pico-8 play session: hold ← + tap ❎, after a click and taps of 🅾, ❎, 🅾+❎, 🅾 in the second before t = 0

[t = 2 s] hold ← ~2s, tap ❎ ~4×
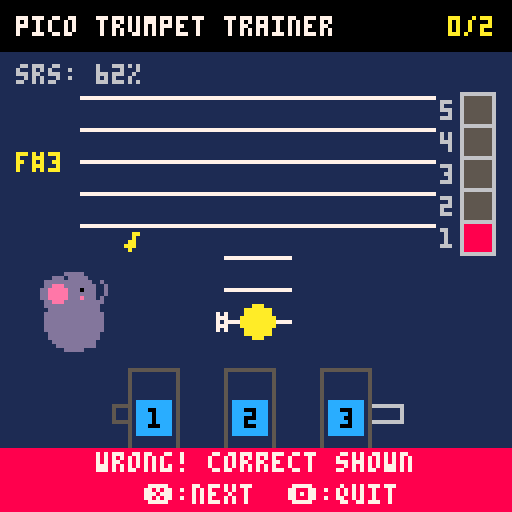
[t = 4 s] hold ← ~4s, tap ❎ ~7×
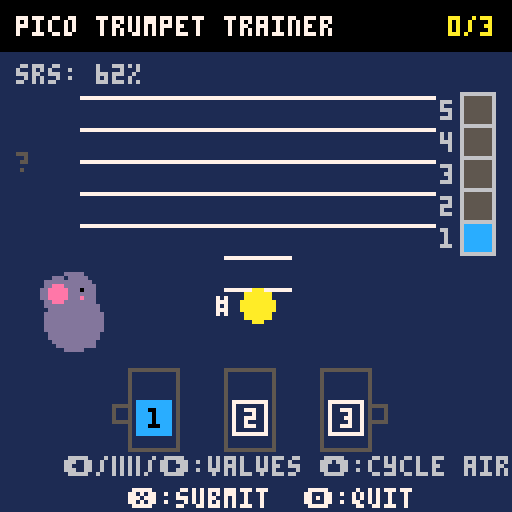
[t = 6 s] hold ← ~6s, tap ❎ ~10×
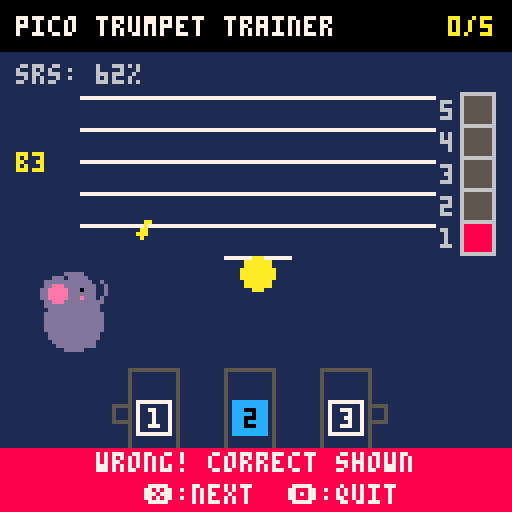
[t = 8 s] hold ← ~8s, tap ❎ ~14×
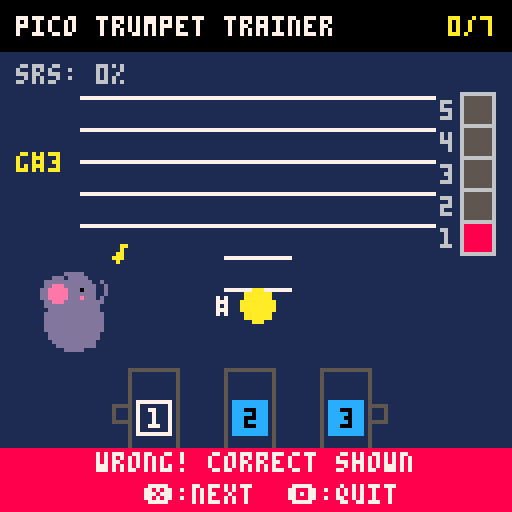

pico-8 cartridge
version 16
__lua__
-- trumpet fingering trainer
-- version 2.0 - full range expansion

function _init()
  -- app states: "menu", "reference", "quiz", "result", "play_along"
  state = "menu"
  menu_opt = 1
  ref_idx = 1
  ref_playing = false
  ref_flavor = "list"
  ref_v = { false, false, false }
  ref_air = 1
  playing_p = nil

  -- practice state variables
  score = 0
  total = 0
  is_correct = false
  user_v = { false, false, false }
  user_air = 2

  -- play-along state variables
  play_along_timer = 0
  failed = false

  -- difficulty ranges
  min_air = 1
  max_air = 2
  is_bb = true
  tempo = 80

  -- database of notes (f#3 to g5)
  -- y: standard treble clef positioning (F5 = 24, E4 = 56)
  -- v: valves, air: partial (1-5), w: srs weight, p: pico-8 pitch index (F#3=18 to G5=43)
  notes = {
    -- 1st partial
    { name = "f#3", y = 80, v = { true, true, true }, air = 1, p = 18 },
    { name = "g3", y = 76, v = { true, false, true }, air = 1, p = 19 },
    { name = "g#3", y = 76, v = { false, true, true }, air = 1, p = 20 },
    { name = "a3", y = 72, v = { true, true, false }, air = 1, p = 21 },
    { name = "bB3", y = 68, v = { true, false, false }, air = 1, p = 22 },
    { name = "b3", y = 68, v = { false, true, false }, air = 1, p = 23 },
    { name = "c4", y = 64, v = { false, false, false }, air = 1, p = 24 },
    -- 2nd partial
    { name = "c#4", y = 64, v = { true, true, true }, air = 2, p = 25 },
    { name = "d4", y = 60, v = { true, false, true }, air = 2, p = 26 },
    { name = "d#4", y = 60, v = { false, true, true }, air = 2, p = 27 },
    { name = "e4", y = 56, v = { true, true, false }, air = 2, p = 28 },
    { name = "f4", y = 52, v = { true, false, false }, air = 2, p = 29 },
    { name = "f#4", y = 52, v = { false, true, false }, air = 2, p = 30 },
    { name = "g4", y = 48, v = { false, false, false }, air = 2, p = 31 },
    -- 3rd partial
    { name = "g#4", y = 48, v = { false, true, true }, air = 3, p = 32 },
    { name = "a4", y = 44, v = { true, true, false }, air = 3, p = 33 },
    { name = "bB4", y = 40, v = { true, false, false }, air = 3, p = 34 },
    { name = "b4", y = 40, v = { false, true, false }, air = 3, p = 35 },
    { name = "c5", y = 36, v = { false, false, false }, air = 3, p = 36 },
    -- 4th partial
    { name = "c#5", y = 36, v = { true, true, false }, air = 4, p = 37 },
    { name = "d5", y = 32, v = { true, false, false }, air = 4, p = 38 },
    { name = "d#5", y = 32, v = { false, true, false }, air = 4, p = 39 },
    { name = "e5", y = 28, v = { false, false, false }, air = 4, p = 40 },
    -- 5th partial
    { name = "f5", y = 24, v = { true, false, false }, air = 5, p = 41 },
    { name = "f#5", y = 24, v = { false, true, false }, air = 5, p = 42 },
    { name = "g5", y = 20, v = { false, false, false }, air = 5, p = 43 }
  }

  -- background stars
  stars = {}
  for i = 1, 25 do
    add(
      stars, {
        x = rnd(128),
        y = rnd(128),
        speed = 0.2 + rnd(0.8),
        col = rnd({ 5, 6, 13 })
      }
    )
  end

  for n in all(notes) do
    n.w = 1
  end

  pick_new_note()
end

function pick_new_note()
  local active_notes = {}
  for n in all(notes) do
    if n.air >= min_air and n.air <= max_air then
      add(active_notes, n)
    end
  end

  local selection_pool = #active_notes > 0 and active_notes or notes

  if state == "quiz" or state == "result" then
    note = pick_weighted_note(selection_pool)
  else
    note = rnd(selection_pool)
  end

  user_v = { false, false, false }
  user_air = min_air
  -- default
end

function _update()
  if state == "menu" then
    for s in all(stars) do
      s.y -= s.speed
      if s.y < 0 then
        s.y = 128
        s.x = rnd(128)
      end
    end
    if btnp(2) then menu_opt = max(1, menu_opt - 1) end
    if btnp(3) then menu_opt = min(7, menu_opt + 1) end

    if menu_opt == 3 then
      if btnp(0) then
        if ref_flavor == "list" then
          ref_flavor = "sticky"
        elseif ref_flavor == "valves" then
          ref_flavor = "list"
        else
          ref_flavor = "valves"
        end
      elseif btnp(1) then
        if ref_flavor == "list" then
          ref_flavor = "valves"
        elseif ref_flavor == "valves" then
          ref_flavor = "sticky"
        else
          ref_flavor = "list"
        end
      end
    elseif menu_opt == 4 then
      if btnp(0) then min_air = max(1, min_air - 1) end
      if btnp(1) or btnp(5) then
        min_air = min_air + 1
        if min_air > 5 then min_air = 1 end
        if max_air < min_air then max_air = min_air end
      end
    elseif menu_opt == 5 then
      if btnp(0) then
        max_air = max(1, max_air - 1)
        if min_air > max_air then min_air = max_air end
      end
      if btnp(1) or btnp(5) then
        max_air = max_air + 1
        if max_air > 5 then max_air = 1 end
        if min_air > max_air then min_air = max_air end
      end
    elseif menu_opt == 6 then
      if btnp(0) or btnp(1) or btnp(5) then is_bb = not is_bb end
    elseif menu_opt == 7 then
      if btnp(0) then tempo = max(40, tempo - 5) end
      if btnp(1) or btnp(5) then
        tempo = tempo + 5
        if tempo > 120 then tempo = 40 end
      end
    end

    if btnp(5) and menu_opt <= 3 then
      if menu_opt == 1 then
        state = "quiz"
        score = 0
        total = 0
        pick_new_note()
      elseif menu_opt == 2 then
        state = "play_along"
        score = 0
        total = 0
        play_along_timer = 0
        failed = false
        pick_new_note()
      elseif menu_opt == 3 then
        state = "reference"
        ref_idx = 1
        ref_v = { false, false, false }
        ref_air = 1
      end
    end
  elseif state == "reference" then
    if ref_flavor == "list" then
      if btnp(0) then
        stop_pitch()
        ref_playing = false
        ref_idx = max(1, ref_idx - 1)
      end
      if btnp(1) then
        stop_pitch()
        ref_playing = false
        ref_idx = min(#notes, ref_idx + 1)
      end
      if btnp(4) then
        stop_pitch()
        ref_playing = false
        state = "menu"
      end

      if btn(5) then
        if not ref_playing then
          local ref_note = notes[ref_idx]
          local p = is_bb and ref_note.p - 2 or ref_note.p
          play_pitch(p)
          ref_playing = true
        end
      else
        if ref_playing then
          stop_pitch()
          ref_playing = false
        end
      end
    else
      -- valves or sticky mode
      if ref_flavor == "sticky" then
        ref_v[1] = btn(0)
        ref_v[3] = btn(1)
        ref_v[2] = btn(3)

        if btnp(2) then
          ref_air = ref_air + 1
          if ref_air > 5 then ref_air = 1 end
        end
      else
        -- toggle valves mode
        if btnp(0) then ref_v[1] = not ref_v[1] end
        if btnp(1) then ref_v[3] = not ref_v[3] end
        if btnp(2) then
          ref_air = ref_air + 1
          if ref_air > 5 then ref_air = 1 end
        end
        if btnp(3) then ref_v[2] = not ref_v[2] end
      end

      if btnp(4) then
        stop_pitch()
        ref_playing = false
        playing_p = nil
        state = "menu"
      end

      -- find note matching ref_v and ref_air
      local p = get_pitch(ref_v, ref_air)
      local found = find_note_by_pitch(p)

      if btn(5) then
        if found then
          if not ref_playing then
            local pitch_val = is_bb and found.p - 2 or found.p
            play_pitch(pitch_val)
            ref_playing = true
            playing_p = p
          elseif playing_p ~= p then
            stop_pitch()
            local pitch_val = is_bb and found.p - 2 or found.p
            play_pitch(pitch_val)
            playing_p = p
          end
        end
      else
        if ref_playing then
          stop_pitch()
          ref_playing = false
          playing_p = nil
        end
      end
    end
  elseif state == "quiz" then
    if btnp(0) then user_v[1] = not user_v[1] end
    if btnp(1) then user_v[3] = not user_v[3] end

    if btnp(2) then
      user_air = user_air + 1
      if user_air > 5 then user_air = 1 end
    end
    if btnp(3) then user_v[2] = not user_v[2] end

    if btnp(4) then
      state = "menu"
    end

    if btnp(5) then
      total += 1
      local valves_correct = user_v[1] == note.v[1]
          and user_v[2] == note.v[2]
          and user_v[3] == note.v[3]
      local air_correct = user_air == note.air

      if valves_correct and air_correct then
        is_correct = true
        score += 1
        sfx(0)
        note.w = max(0.2, note.w * 0.5)
      else
        is_correct = false
        sfx(1)
        note.w = min(5, note.w * 2)
      end
      local p = is_bb and note.p - 2 or note.p
      play_pitch(p)
      state = "result"
    end
  elseif state == "result" then
    if btnp(4) then
      stop_pitch()
      state = "menu"
    end
    if btnp(5) then
      stop_pitch()
      pick_new_note()
      state = "quiz"
    end
  elseif state == "play_along" then
    if btnp(4) then
      stop_pitch()
      state = "menu"
      return
    end

    local beat_len = flr(1800 / tempo)
    local cycle_len = beat_len * 12

    if play_along_timer % beat_len == 0 then
      local beat = flr(play_along_timer / beat_len) + 1
      play_click()

      if beat == 5 then
        local p = is_bb and note.p - 2 or note.p
        play_pitch(p)
      elseif beat == 9 then
        stop_pitch()
      end
    end

    play_along_timer += 1

    if play_along_timer >= cycle_len then
      score += 1
      total += 1

      play_along_timer = 0
      pick_new_note()
    end
  end
end

function _draw()
  cls(1)

  if state == "menu" then
    cls(12) -- sky blue

    -- draw savanna sun
    circfill(116, 16, 6, 10) -- yellow sun

    -- draw grass hills
    rectfill(0, 110, 128, 128, 3) -- dark green savanna ground
    rectfill(0, 110, 128, 112, 11) -- light green top grass line

    rectfill(0, 0, 128, 12, 1) -- dark blue banner for title
    print("pico trumpet trainer", 4, 4, 7)

    rectfill(12, 24, 116, 101, 7) -- white paper/card menu box
    rect(12, 24, 116, 101, 5) -- dark gray menu outline

    print("select mode:", 36, 28, 5) -- dark gray subtitle

    local c1 = menu_opt == 1 and 8 or 1
    local c2 = menu_opt == 2 and 8 or 1
    local c3 = menu_opt == 3 and 8 or 1
    local c4 = menu_opt == 4 and 8 or 1
    local c5 = menu_opt == 5 and 8 or 1
    local c6 = menu_opt == 6 and 8 or 1
    local c7 = menu_opt == 7 and 8 or 1

    local sel_y = 38 + (menu_opt - 1) * 9
    rectfill(24, sel_y - 1, 108, sel_y + 6, 15) -- peach/light orange selection bar

    print("practice", 36, 38, c1)
    print("play-along", 36, 47, c2)
    print("ref: < " .. ref_flavor .. " >", 36, 56, c3)
    print("min air: < " .. min_air .. " >", 36, 65, c4)
    print("max air: < " .. max_air .. " >", 36, 74, c5)
    print("trumpet: < " .. (is_bb and "bB" or "c") .. " >", 36, 83, c6)
    print("tempo: < " .. tempo .. " > bpm", 36, 92, c7)

    local arrow_x = 28 + sin(t() * 2) * 2
    print(">", arrow_x, sel_y, 8) -- red selection arrow

    if menu_opt <= 3 then
      print("press \151 to start", 28, 104, 1) -- dark blue on sky background
    else
      print("adjust: \139/\145 or press \151", 20, 104, 1) -- dark blue on sky background
    end
    draw_elephant(116, 122, true, true, true)
    return
  end

  -- header
  rectfill(0, 0, 128, 12, 0)
  print("pico trumpet trainer", 4, 4, 7)

  if state == "quiz" or state == "result" or state == "play_along" then
    local score_str = score .. "/" .. total
    print(score_str, 124 - #score_str * 4, 4, 10)
  elseif state == "reference" then
    print("reference", 92, 4, 10)
  end

  if state == "quiz" or state == "result" then
    local mastery = flr(100 * (5 - note.w) / 4.8)
    print("srs: " .. mastery .. "%", 4, 16, 6)
  end

  -- treble clef staff
  for i = 0, 4 do
    local line_y = 24 + (i * 8)
    line(20, line_y, 108, line_y, 7)
  end

  local draw_note = nil
  if state == "reference" then
    if ref_flavor == "list" then
      draw_note = notes[ref_idx]
    else
      local p = get_pitch(ref_v, ref_air)
      draw_note = find_note_by_pitch(p)
    end
  else
    draw_note = note
  end

  -- note letter name
  if draw_note then
    local show_name = true
    if state == "quiz" then
      show_name = false
    elseif state == "play_along" then
      local beat_len = flr(1800 / tempo)
      local beat = flr(play_along_timer / beat_len) + 1
      if beat <= 8 then
        show_name = false
      end
    end

    if show_name then
      print(draw_note.name, 4, 38, 10)
    else
      print("?", 4, 38, 5)
    end

    -- dynamic ledger lines
    local l_y = 64
    while l_y <= draw_note.y do
      line(56, l_y, 72, l_y, 7)
      l_y += 8
    end

    -- accidentals (sharp/flat)
    local acc = sub(draw_note.name, 2, 2)
    if acc == "#" or acc == "b" or acc == "B" then
      print(acc, 54, draw_note.y - 2, 7)
    end

    -- note head
    circfill(64, draw_note.y, 4, 10)
  else
    -- draw_note is nil (only possible in reference mode valves flavor)
    print("?", 4, 38, 5)
    print("?", 62, 52, 5)
  end

  draw_valves(34, 100)
  draw_air()

  -- draw elephant mascot
  local happy = false
  local playing = false
  local ex = 18
  local ey = 86
  if state == "result" then
    happy = is_correct
    playing = true
  elseif state == "play_along" then
    local beat_len = flr(1800 / tempo)
    local beat = flr(play_along_timer / beat_len) + 1
    if beat >= 5 and beat <= 8 then
      happy = true
      playing = true
    end
    -- bounce and sway dance to the beat!
    local phase = (play_along_timer % beat_len) / beat_len
    ey = ey - flr(sin(phase * 0.5) * 2)
    ex = ex + (beat % 2 == 1 and 1 or -1) * flr(sin(phase * 0.5) * 2)
  elseif state == "reference" then
    happy = ref_playing
    playing = ref_playing
  end
  draw_elephant(ex, ey, playing, happy, false)

  -- ui contextual instructions
  if state == "quiz" then
    print("\139/\153/\145:valves \148:cycle air", 16, 114, 6)
    print("\151:submit  \142:quit", 32, 122, 7)
  elseif state == "result" then
    if is_correct then
      rectfill(0, 112, 128, 128, 11)
      print("correct!", 48, 113, 0)
      print("\151:next  \142:quit", 36, 121, 0)
    else
      rectfill(0, 112, 128, 128, 8)
      print("wrong! correct shown", 24, 113, 7)
      print("\151:next  \142:quit", 36, 121, 7)
    end
  elseif state == "reference" then
    if ref_flavor == "list" then
      print("\139/\145:navigate  \151:play note", 14, 114, 6)
      print("press \142 for menu", 30, 122, 7)
    elseif ref_flavor == "valves" then
      print("\139/\153/\145:valves \148:cycle air", 16, 114, 6)
      print("\151:play note  \142:quit", 24, 122, 7)
    else
      -- sticky
      print("hold \139/\153/\145:valves \148:cycle air", 6, 114, 6)
      print("\151:play note  \142:quit", 24, 122, 7)
    end
  elseif state == "play_along" then
    print("press \142 to exit", 30, 14, 6)

    local beat_len = flr(1800 / tempo)
    local beat = flr(play_along_timer / beat_len) + 1
    local beat_in_phase = ((beat - 1) % 4) + 1

    local phase_name = "prepare"
    if beat > 8 then
      phase_name = "reveal"
    elseif beat > 4 then
      phase_name = "play"
    end

    local banner_col = 13
    local text = "prepare"
    if phase_name == "play" then
      banner_col = 10
      text = "play!"
    elseif phase_name == "reveal" then
      banner_col = 11
      text = "revealed"
    end

    rectfill(0, 114, 128, 128, banner_col)
    print(text, 64 - #text * 2, 116, 0)

    local dot_start_x = 64 - 15
    for i = 1, 4 do
      local dx = dot_start_x + (i - 1) * 10
      if i == beat_in_phase then
        circfill(dx, 123, 2, 0)
      else
        circ(dx, 123, 2, 0)
      end
    end
  end
end

function draw_valves(start_x, y)
  local draw_note = nil
  if state == "reference" then
    if ref_flavor == "list" then
      draw_note = notes[ref_idx]
    else
      local p = get_pitch(ref_v, ref_air)
      draw_note = find_note_by_pitch(p)
    end
  else
    draw_note = note
  end

  local reveal = true
  if state == "play_along" then
    local beat_len = flr(1800 / tempo)
    local beat = flr(play_along_timer / beat_len) + 1
    if beat <= 8 then
      reveal = false
    end
  end

  local slide_1_out = false
  local slide_3_out = false
  if draw_note then
    local name = draw_note.name
    if name == "f#3" or name == "g3" or name == "c#4" or name == "d4" then
      slide_3_out = true
    elseif name == "a4" or name == "d5" then
      slide_1_out = true
    end
  end

  for i = 1, 3 do
    local vx = start_x + (i - 1) * 24
    local active = user_v[i]
    if state == "reference" then
      if ref_flavor == "list" then
        active = draw_note.v[i]
      else
        active = ref_v[i]
      end
    elseif (state == "result" and not is_correct) or (state == "play_along" and reveal) then
      active = draw_note.v[i]
    end

    -- draw slides
    if i == 1 then
      if slide_1_out then
        rect(vx - 10, y + 1, vx - 2, y + 5, 6)
      else
        rect(vx - 6, y + 1, vx - 2, y + 5, 5)
      end
    elseif i == 3 then
      if slide_3_out then
        rect(vx + 10, y + 1, vx + 18, y + 5, 6)
      else
        rect(vx + 10, y + 1, vx + 14, y + 5, 5)
      end
    end

    rect(vx - 2, y - 8, vx + 10, y + 12, 5)
    if not reveal then
      rectfill(vx, y, vx + 8, y + 8, 5)
      print("?", vx + 3, y + 2, 7)
    else
      if active then
        rectfill(vx, y, vx + 8, y + 8, 12)
        print(i, vx + 3, y + 2, 0)
      else
        rect(vx, y, vx + 8, y + 8, 7)
        print(i, vx + 3, y + 2, 7)
      end
    end
  end
end

function draw_air()
  local draw_note = nil
  if state == "reference" then
    if ref_flavor == "list" then
      draw_note = notes[ref_idx]
    end
  else
    draw_note = note
  end
  local active_air = user_air
  local col = 12

  local reveal = true
  if state == "play_along" then
    local beat_len = flr(1800 / tempo)
    local beat = flr(play_along_timer / beat_len) + 1
    if beat <= 8 then
      reveal = false
    else
      active_air = draw_note.air
      col = 11
    end
  elseif state == "result" then
    active_air = draw_note.air
    col = is_correct and 11 or 8
  elseif state == "reference" then
    if ref_flavor == "list" then
      active_air = draw_note.air
    else
      active_air = ref_air
    end
    col = 11
  end

  for i = 1, 5 do
    local by = 64 - (i * 8)
    local fill_col = 5
    if reveal then
      if active_air == i then
        fill_col = col
      end
    end

    rectfill(116, by, 122, by + 6, fill_col)
    rect(115, by - 1, 123, by + 7, 6)
    print(i, 110, by + 1, 6)
  end
end

function play_pitch(p)
  local addr = 0x3354
  poke(addr, p)
  poke(addr + 1, 40)
  poke(addr + 2, p)
  poke(addr + 3, 40)
  poke(addr + 65, 30)
  poke(addr + 66, 0)
  poke(addr + 67, 1)
  sfx(5, 3)
end

function stop_pitch()
  sfx(-1, 3)
end

function play_click()
  local addr = 0x3310
  poke(addr, 50)
  poke(addr + 1, 51)
  poke(addr + 2, 0)
  poke(addr + 3, 0)
  poke(addr + 65, 2)
  poke(addr + 66, 0)
  poke(addr + 67, 0)
  sfx(4, 2)
end

function draw_elephant(x, y, playing, happy, flip)
  local d = flip and -1 or 1

  -- back legs (dark blue, color 1)
  rectfill(x - 6 * d, y - 3, x - 3 * d, y, 1)
  rectfill(x + 1 * d, y - 3, x + 4 * d, y, 1)

  -- front legs (lavender, color 13)
  rectfill(x - 4 * d, y - 4, x - 1 * d, y, 13)
  rectfill(x + 2 * d, y - 4, x + 5 * d, y, 13)

  -- body
  circfill(x, y - 6, 7, 13)

  -- head
  circfill(x, y - 13, 5, 13)

  -- cheek blush (pink, color 14)
  pset(x + 2 * d, y - 12, 14)

  -- eyes
  if happy then
    -- curved happy eye
    line(x + 1 * d, y - 14, x + 2 * d, y - 15, 0)
    line(x + 2 * d, y - 15, x + 3 * d, y - 14, 0)
  else
    -- normal dot eye
    pset(x + 2 * d, y - 14, 0)
  end

  -- back ear (dark blue, color 1)
  circfill(x - 5 * d, y - 14, 4, 1)

  -- front ear (lavender & pink inner)
  local flap = 0
  if playing then
    flap = flr(sin(t() * 8) * 2)
  end
  circfill(x - 4 * d, y - 13 + flap, 4, 13)
  circfill(x - 4 * d, y - 13 + flap, 2, 14)

  -- trunk
  if playing then
    line(x + 4 * d, y - 12, x + 7 * d, y - 11, 13)
    line(x + 7 * d, y - 11, x + 8 * d, y - 14, 13)
    line(x + 8 * d, y - 14, x + 7 * d, y - 16, 13)

    -- floating music note (yellow, color 10)
    local note_t = (t() * 0.8) % 1
    local nx = x + 7 * d + note_t * 16
    local ny = y - 16 - note_t * 16 + sin(t() * 6) * 2
    circfill(nx, ny, 1, 10)
    line(nx + 1, ny, nx + 1, ny - 3, 10)
    pset(nx + 2, ny - 3, 10)
  else
    line(x + 4 * d, y - 12, x + 6 * d, y - 10, 13)
    line(x + 6 * d, y - 10, x + 6 * d, y - 7, 13)
  end
end

function get_pitch(v, air)
  local natural_pitches = { 24, 31, 36, 40, 43 }
  local base = natural_pitches[air]

  local offset = 0
  if v[1] and v[2] and v[3] then
    offset = -6
  elseif v[1] and v[3] then
    offset = -5
  elseif v[2] and v[3] then
    offset = -4
  elseif (v[1] and v[2]) or v[3] then
    offset = -3
  elseif v[1] then
    offset = -2
  elseif v[2] then
    offset = -1
  end

  return base + offset
end

function find_note_by_pitch(p)
  for n in all(notes) do
    if n.p == p then
      return n
    end
  end
  return nil
end

function pick_weighted_note(note_list)
  local total_w = 0
  for n in all(note_list) do
    total_w += n.w
  end

  local r = rnd(total_w)
  local sum = 0
  for n in all(note_list) do
    sum += n.w
    if r <= sum then
      return n
    end
  end
  return note_list[1]
end
